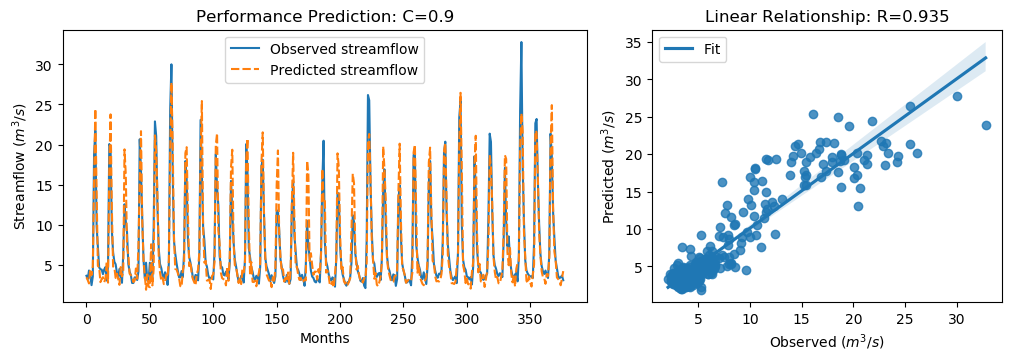

Data behind this chart, as committed beside it:
y_true, y_pred, y_true_scaled, y_pred_scaled
3.63, 3.429, -0.5645, -0.5931
3.21, 3.09, -0.6243, -0.6413
4.29, 2.669, -0.4707, -0.7012
3.67, 4.462, -0.5589, -0.4462
2.46, 3.713, -0.7309, -0.5528
3.54, 4.802, -0.5773, -0.3979
18.82, 15.56, 1.595, 1.132
21.76, 24.45, 2.013, 2.395
9.83, 14.03, 0.3169, 0.9139
7.16, 4.845, -0.06268, -0.3918
4.67, 4.709, -0.4167, -0.4112
4.44, 2.835, -0.4494, -0.6776
4.4, 3.223, -0.4551, -0.6224
3.83, 3.452, -0.5361, -0.5898
4.42, 2.833, -0.4522, -0.6779
4.72, 3.262, -0.4096, -0.6169
3.03, 5.416, -0.6499, -0.3107
4.87, 2.77, -0.3883, -0.6868
20.07, 16.84, 1.773, 1.313
19.62, 23.77, 1.709, 2.298
9.33, 12.23, 0.2458, 0.6579
6.56, 4.776, -0.148, -0.4017
5.37, 4.685, -0.3172, -0.4145
5.07, 3.357, -0.3598, -0.6034
4.02, 3.909, -0.5091, -0.5249
3.34, 3.281, -0.6058, -0.6141
4.47, 2.5, -0.4451, -0.7252
3.61, 4.712, -0.5674, -0.4107
2.75, 3.556, -0.6897, -0.5751
6.28, 4.078, -0.1878, -0.5008
12.55, 19.4, 0.7036, 1.678
10.44, 16.28, 0.4036, 1.234
9.01, 7.215, 0.2003, -0.05493
5.12, 6.257, -0.3527, -0.1911
4.16, 3.898, -0.4892, -0.5265
3.72, 3.704, -0.5518, -0.554
2.73, 3.531, -0.6925, -0.5786
2.73, 2.841, -0.6925, -0.6767
3.43, 3.023, -0.593, -0.6509
3.4, 4.534, -0.5972, -0.436
3.1, 3.259, -0.6399, -0.6173
4.17, 7.373, -0.4878, -0.03238
20.66, 15.42, 1.857, 1.111
16.78, 21.67, 1.305, 2
10.67, 10.5, 0.4363, 0.4117
5.59, 5.628, -0.2859, -0.2805
3.31, 3.624, -0.61, -0.5654
5.26, 1.886, -0.3328, -0.8124
3.05, 3.796, -0.647, -0.5409
3.04, 2.274, -0.6484, -0.7574
5.26, 2.203, -0.3328, -0.7675
3.41, 7.564, -0.5958, -0.00524
3.07, 2.428, -0.6442, -0.7354
9.62, 4.48, 0.2871, -0.4437
22.89, 21.15, 2.174, 1.926
21.04, 19.26, 1.911, 1.657
12.14, 13.64, 0.6453, 0.8579
7.0, 6.108, -0.08543, -0.2122
5.08, 4.032, -0.3584, -0.5074
4.58, 3.036, -0.4295, -0.6491
... 317 more rows
